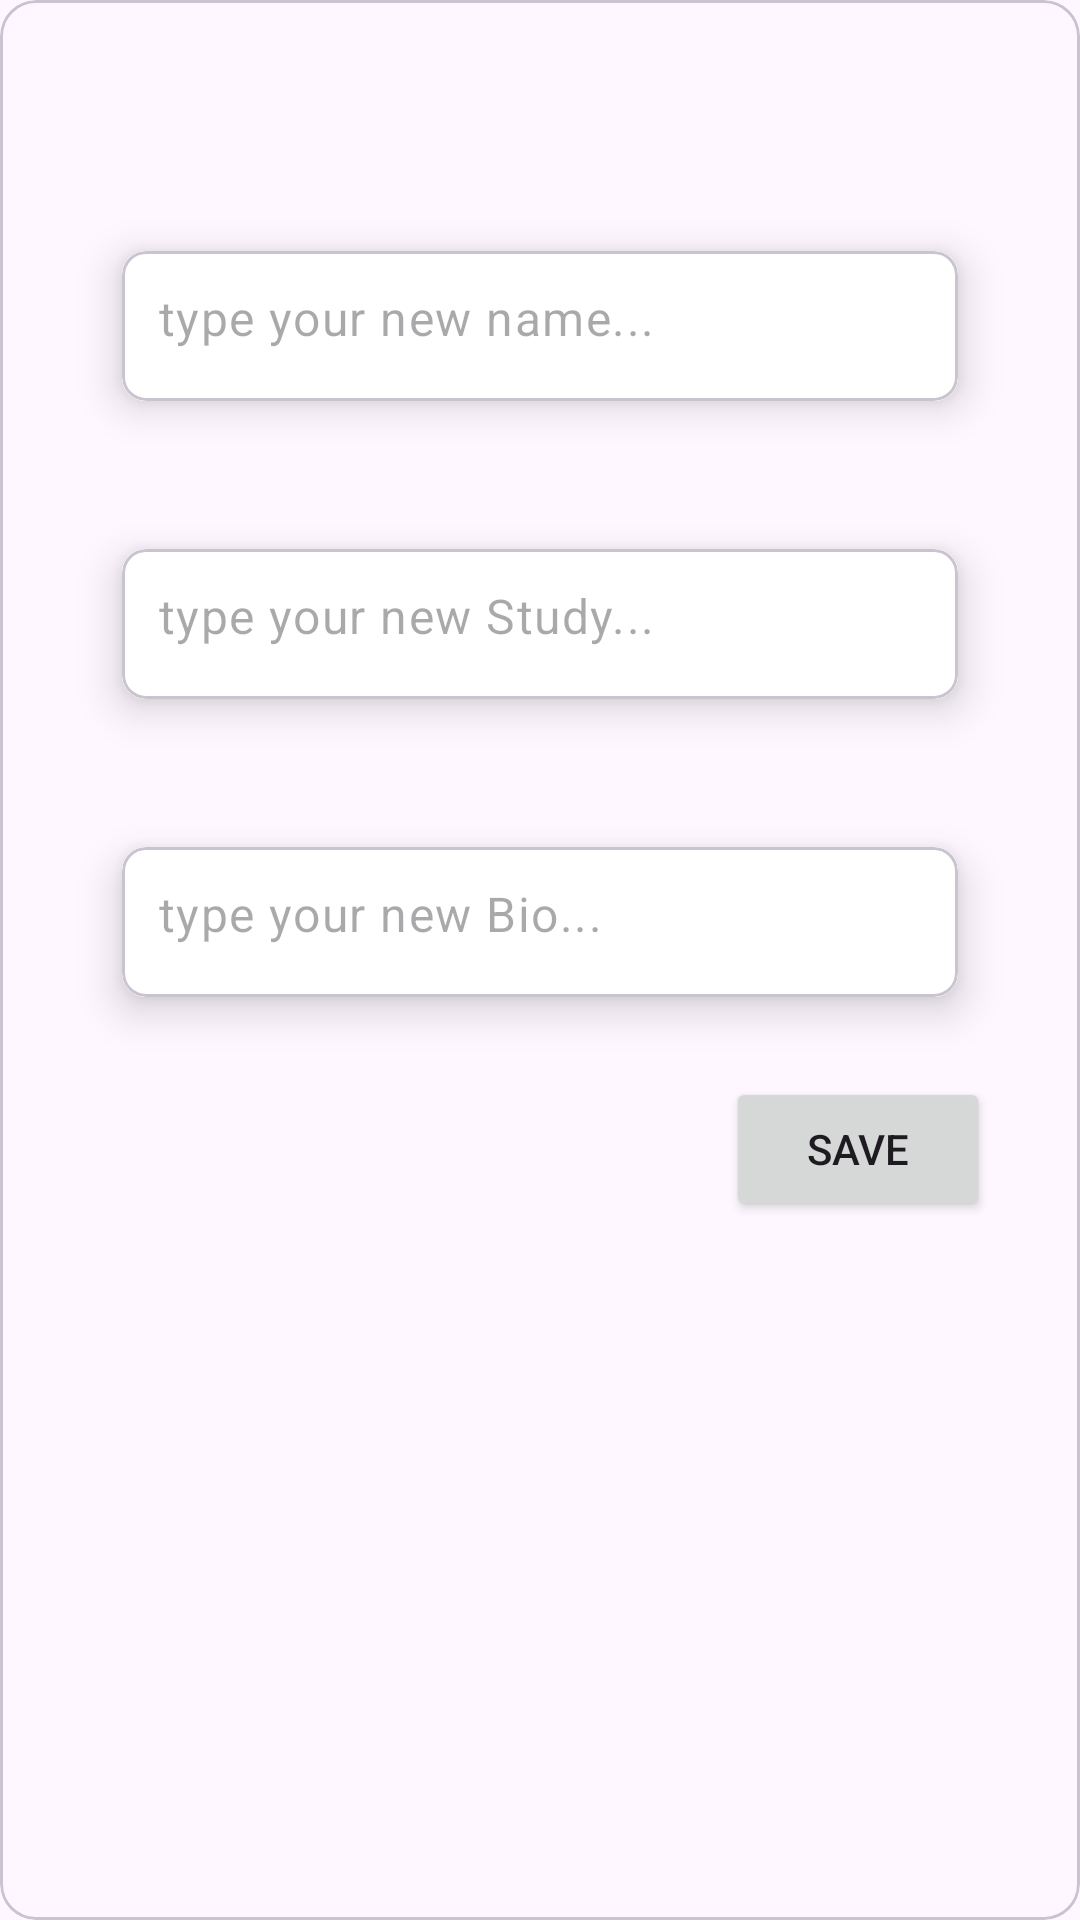

Produce the Android XML layout that renders to this screen, including the resource entries it uses.
<!-- AndroidManifest.xml: application theme Base.Theme.Finalproject -->
<!-- res/layout/fragment_edit_text_pop_up.xml -->
<?xml version="1.0" encoding="utf-8"?>
<com.google.android.material.card.MaterialCardView xmlns:android="http://schemas.android.com/apk/res/android"
    xmlns:app="http://schemas.android.com/apk/res-auto"
    xmlns:tools="http://schemas.android.com/tools"
    android:layout_width="400dp"
    android:layout_height="wrap_content"
    tools:context=".fragments.EditTextPopUpFragment">


    <androidx.constraintlayout.widget.ConstraintLayout
        android:layout_width="match_parent"
        android:layout_height="wrap_content">

        <ImageView
            android:id="@+id/Close"
            android:layout_width="25dp"
            android:layout_height="25dp"
            android:layout_marginTop="12dp"
            android:src="@drawable/ic_closebtn"
            app:layout_constraintEnd_toEndOf="@+id/cardView1"
            app:layout_constraintTop_toTopOf="parent" />


        <com.google.android.material.card.MaterialCardView
            android:id="@+id/cardView1"
            android:layout_width="300dp"
            android:layout_height="wrap_content"
            android:layout_marginHorizontal="16dp"
            android:layout_marginTop="32dp"
            app:cardCornerRadius="8dp"
            app:cardElevation="8dp"
            app:cardUseCompatPadding="true"
            app:layout_constraintEnd_toEndOf="parent"
            app:layout_constraintStart_toStartOf="parent"
            app:layout_constraintTop_toBottomOf="@+id/Close">

            <com.google.android.material.textfield.TextInputLayout
                android:layout_width="match_parent"
                android:layout_height="50dp"
                android:background="@color/white"
                app:boxStrokeWidth="0dp"
                app:boxStrokeWidthFocused="0dp"
                app:hintEnabled="false">

                <com.google.android.material.textfield.TextInputEditText
                    android:id="@+id/NameEt"
                    android:layout_width="match_parent"
                    android:layout_height="50dp"
                    android:background="@color/white"
                    android:hint="type your new name..."
                    android:inputType="textEmailAddress"
                    android:paddingStart="12dp"
                    android:paddingTop="15dp" />
            </com.google.android.material.textfield.TextInputLayout>

        </com.google.android.material.card.MaterialCardView>

        <com.google.android.material.card.MaterialCardView
            android:id="@+id/cardView2"
            android:layout_width="300dp"
            android:layout_height="wrap_content"
            android:layout_marginHorizontal="16dp"
            android:layout_marginTop="20dp"
            app:cardCornerRadius="8dp"
            app:cardElevation="8dp"
            app:cardUseCompatPadding="true"
            app:layout_constraintEnd_toEndOf="parent"
            app:layout_constraintStart_toStartOf="parent"
            app:layout_constraintTop_toBottomOf="@+id/cardView1">

            <com.google.android.material.textfield.TextInputLayout
                android:layout_width="match_parent"
                android:layout_height="50dp"
                android:background="@color/white"
                app:boxStrokeWidth="0dp"
                app:boxStrokeWidthFocused="0dp"
                app:hintEnabled="false">

                <com.google.android.material.textfield.TextInputEditText
                    android:id="@+id/StudyEt"
                    android:layout_width="match_parent"
                    android:layout_height="50dp"
                    android:background="@color/white"
                    android:hint="type your new Study..."
                    android:inputType="textEmailAddress"
                    android:paddingStart="12dp"
                    android:paddingTop="15dp" />
            </com.google.android.material.textfield.TextInputLayout>

        </com.google.android.material.card.MaterialCardView>

        <com.google.android.material.card.MaterialCardView
            android:id="@+id/cardView3"
            android:layout_width="300dp"
            android:layout_height="wrap_content"
            android:layout_marginHorizontal="16dp"
            android:layout_marginTop="20dp"
            app:cardCornerRadius="8dp"
            app:cardElevation="8dp"
            app:cardUseCompatPadding="true"
            app:layout_constraintEnd_toEndOf="parent"
            app:layout_constraintStart_toStartOf="parent"
            app:layout_constraintTop_toBottomOf="@+id/cardView2">

            <com.google.android.material.textfield.TextInputLayout
                android:layout_width="match_parent"
                android:layout_height="50dp"
                android:background="@color/white"
                app:boxStrokeWidth="0dp"
                app:boxStrokeWidthFocused="0dp"
                app:hintEnabled="false">

                <com.google.android.material.textfield.TextInputEditText
                    android:id="@+id/BioEt"
                    android:layout_width="match_parent"
                    android:layout_height="50dp"
                    android:background="@color/white"
                    android:hint="type your new Bio..."
                    android:inputType="textEmailAddress"
                    android:paddingStart="12dp"
                    android:paddingTop="15dp" />
            </com.google.android.material.textfield.TextInputLayout>

        </com.google.android.material.card.MaterialCardView>

        <Button
            android:id="@+id/saveBtn"
            android:layout_width="wrap_content"
            android:layout_height="wrap_content"
            android:layout_marginTop="12dp"
            android:layout_marginBottom="12dp"
            android:text="Save"
            app:layout_constraintBottom_toBottomOf="parent"
            app:layout_constraintEnd_toEndOf="@+id/cardView3"
            app:layout_constraintTop_toBottomOf="@+id/cardView3" />
    </androidx.constraintlayout.widget.ConstraintLayout>

</com.google.android.material.card.MaterialCardView>
<!-- resources referenced by this layout -->
<resources>
  <color name="white">#FFFFFFFF</color>
  <style name="Base.Theme.Finalproject" parent="Theme.Material3.DayNight.NoActionBar">
          
          
      </style>
</resources>
